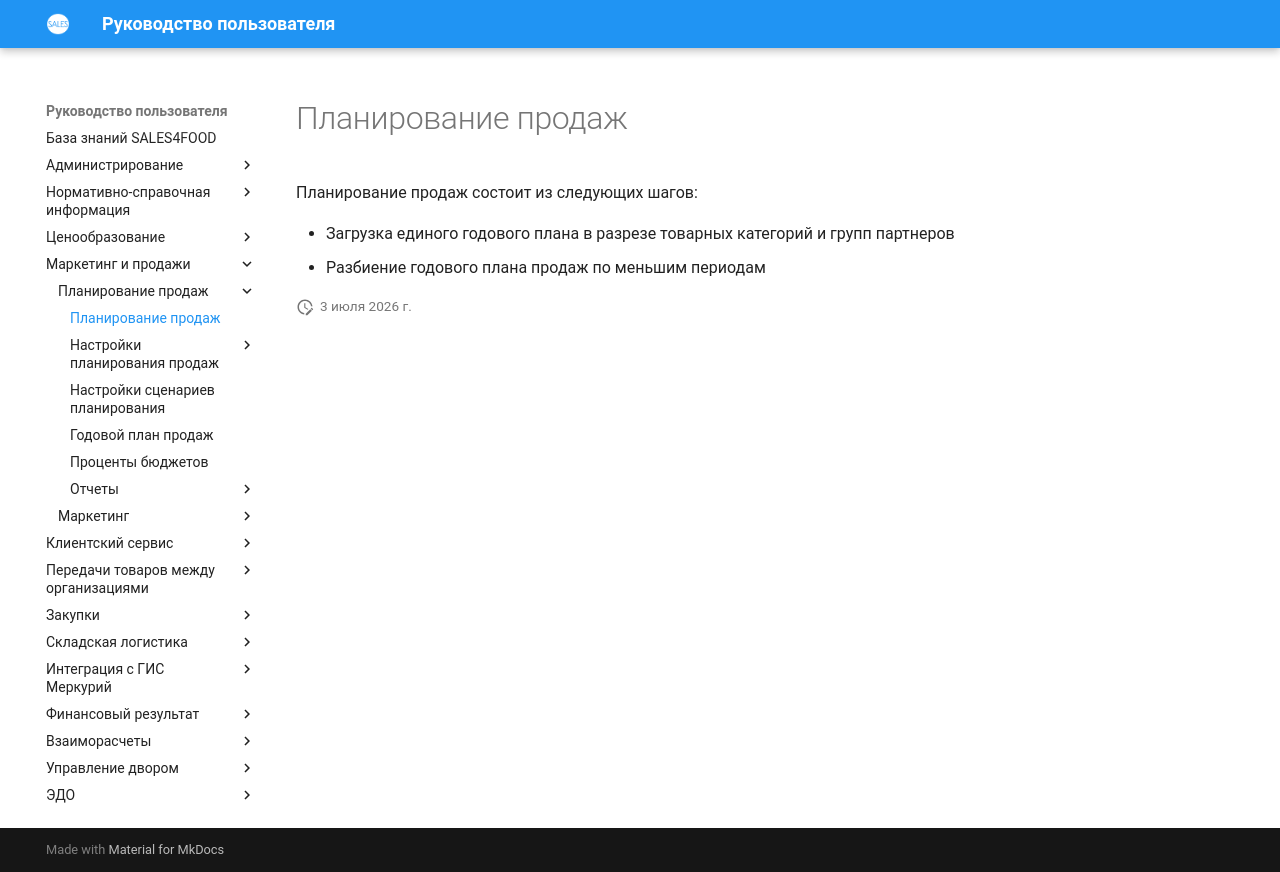

repository: Konstanta-it/sales4food · page: MarketingAndSales/SalesPlanning/SalesPlanning/index.html · generator: mkdocs

# Планирование продаж

Планирование продаж состоит из следующих шагов:

- Загрузка единого годового плана в разрезе товарных категорий и групп партнеров
- Разбиение годового плана продаж по меньшим периодам
